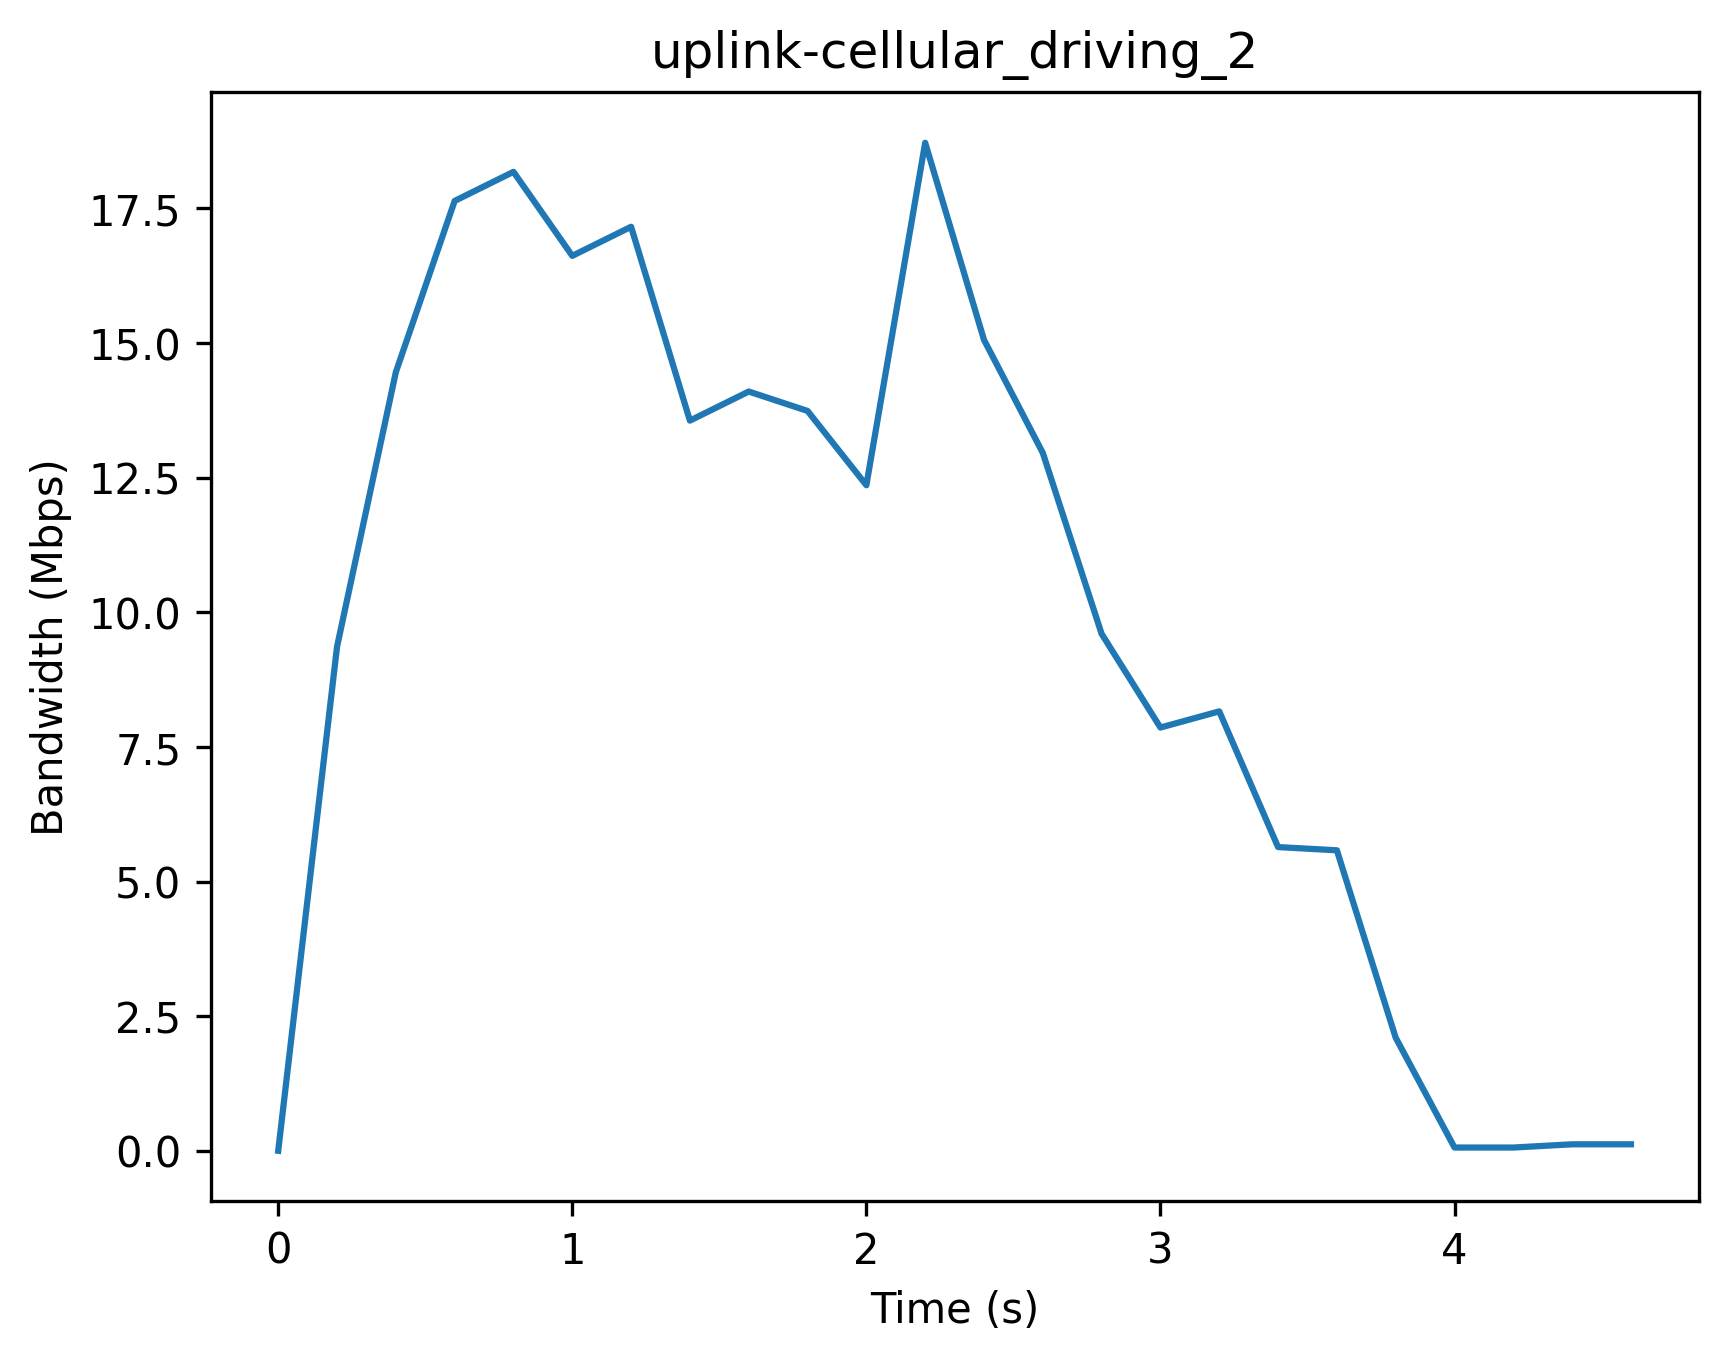

Source data for this figure (header and first rows):
Timestamp (s), Bandwidth (Mbps)
0, 0
0.2, 9.36
0.4, 14.46
0.6, 17.64
0.8, 18.18
1.0, 16.62
1.2, 17.16
1.4, 13.56
1.6, 14.1
1.8, 13.74
2.0, 12.36
2.2, 18.72
2.4, 15.06
2.6, 12.96
2.8, 9.6
3.0, 7.86
3.2, 8.16
3.4, 5.64
3.6, 5.58
3.8, 2.1
4.0, 0.06
4.2, 0.06
4.4, 0.12
4.6, 0.12
